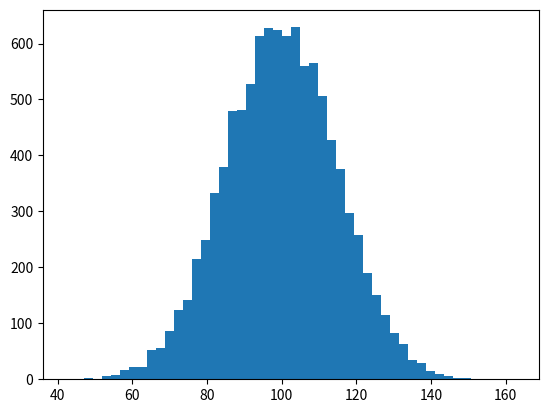

The matplotlib source for this figure: (Note: this script raises an exception after producing the figure.)
import numpy as np
import matplotlib.pyplot as plt


mu, sigma = 100, 15
x = mu + sigma * np.random.randn(10000)

# the histogram of the data
n, bins, patches = plt.hist(x, 50, normed=1, facecolor='g', alpha=0.75)

plt.xlabel('Smarts')
plt.ylabel('Probability')
plt.title('Histogram of IQ')
plt.text(50, 0.022, r'$\mu=100,\ \sigma=15$')
plt.axis([40, 160, 0, 0.03])
plt.grid(True)
plt.show()
